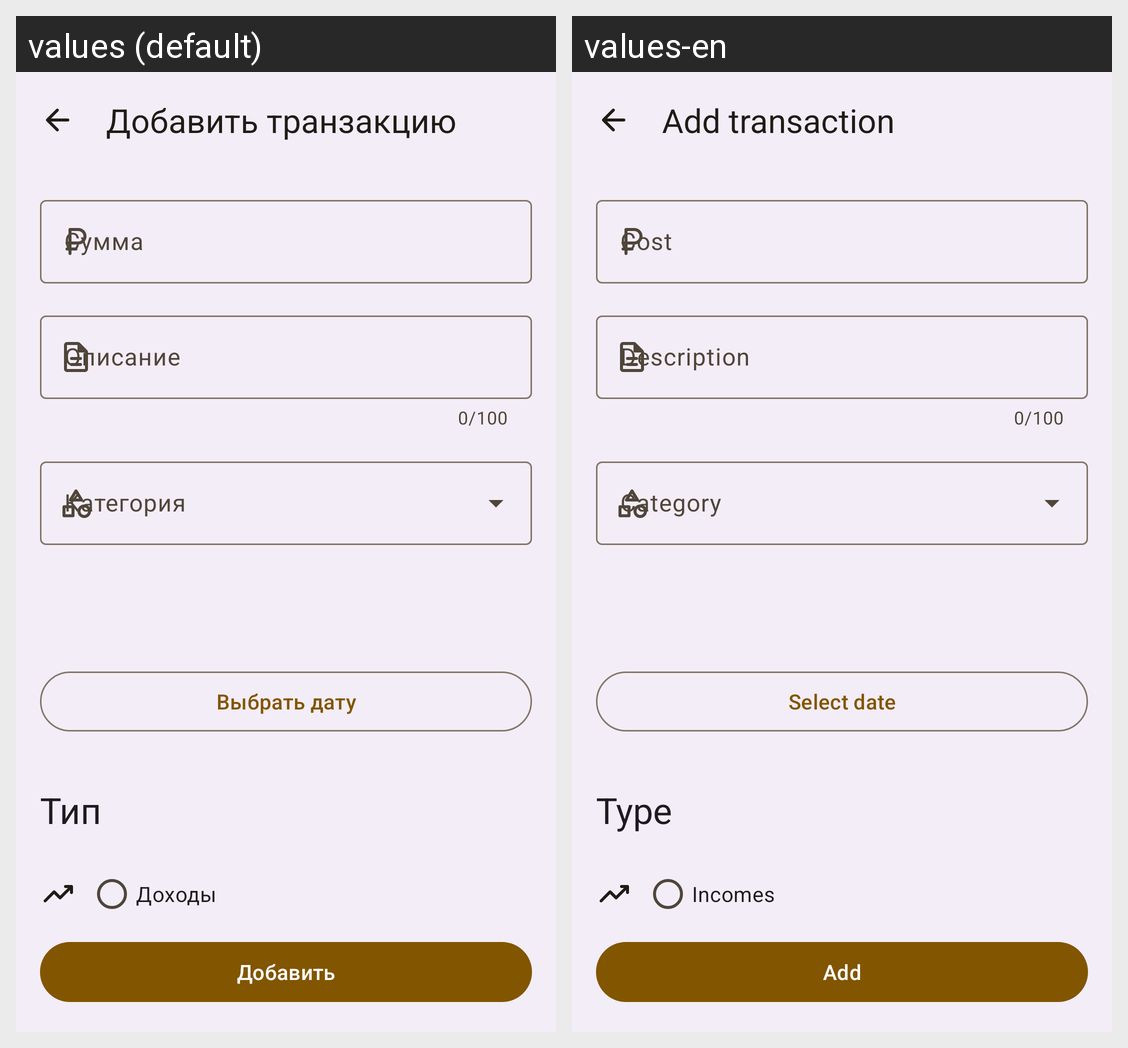

The same Android screen rendered under two of its app's locales, left to right. List the strings drawn on it with the default value and each locale's translation.
Android screen res/layout/fragment__add_transaction.xml rendered under 2 locales, left to right: values (default), values-en. Device: Nexus 5 (rendered at 1080×1920; each locale shown at half size, 540×960, under a caption strip naming it); theme Theme.Wallet.
Strings drawn on this screen, with the default value and each locale's value (text and hints the layout hard-codes, and strings that could not be matched under every locale, appear in the picture but are not listed):

add_transaction
  values: Добавить транзакцию
  values-en: Add transaction

description
  values: Описание
  values-en: Description

select_date
  values: Выбрать дату
  values-en: Select date

type
  values: Тип
  values-en: Type

incomes
  values: Доходы
  values-en: Incomes

add
  values: Добавить
  values-en: Add
